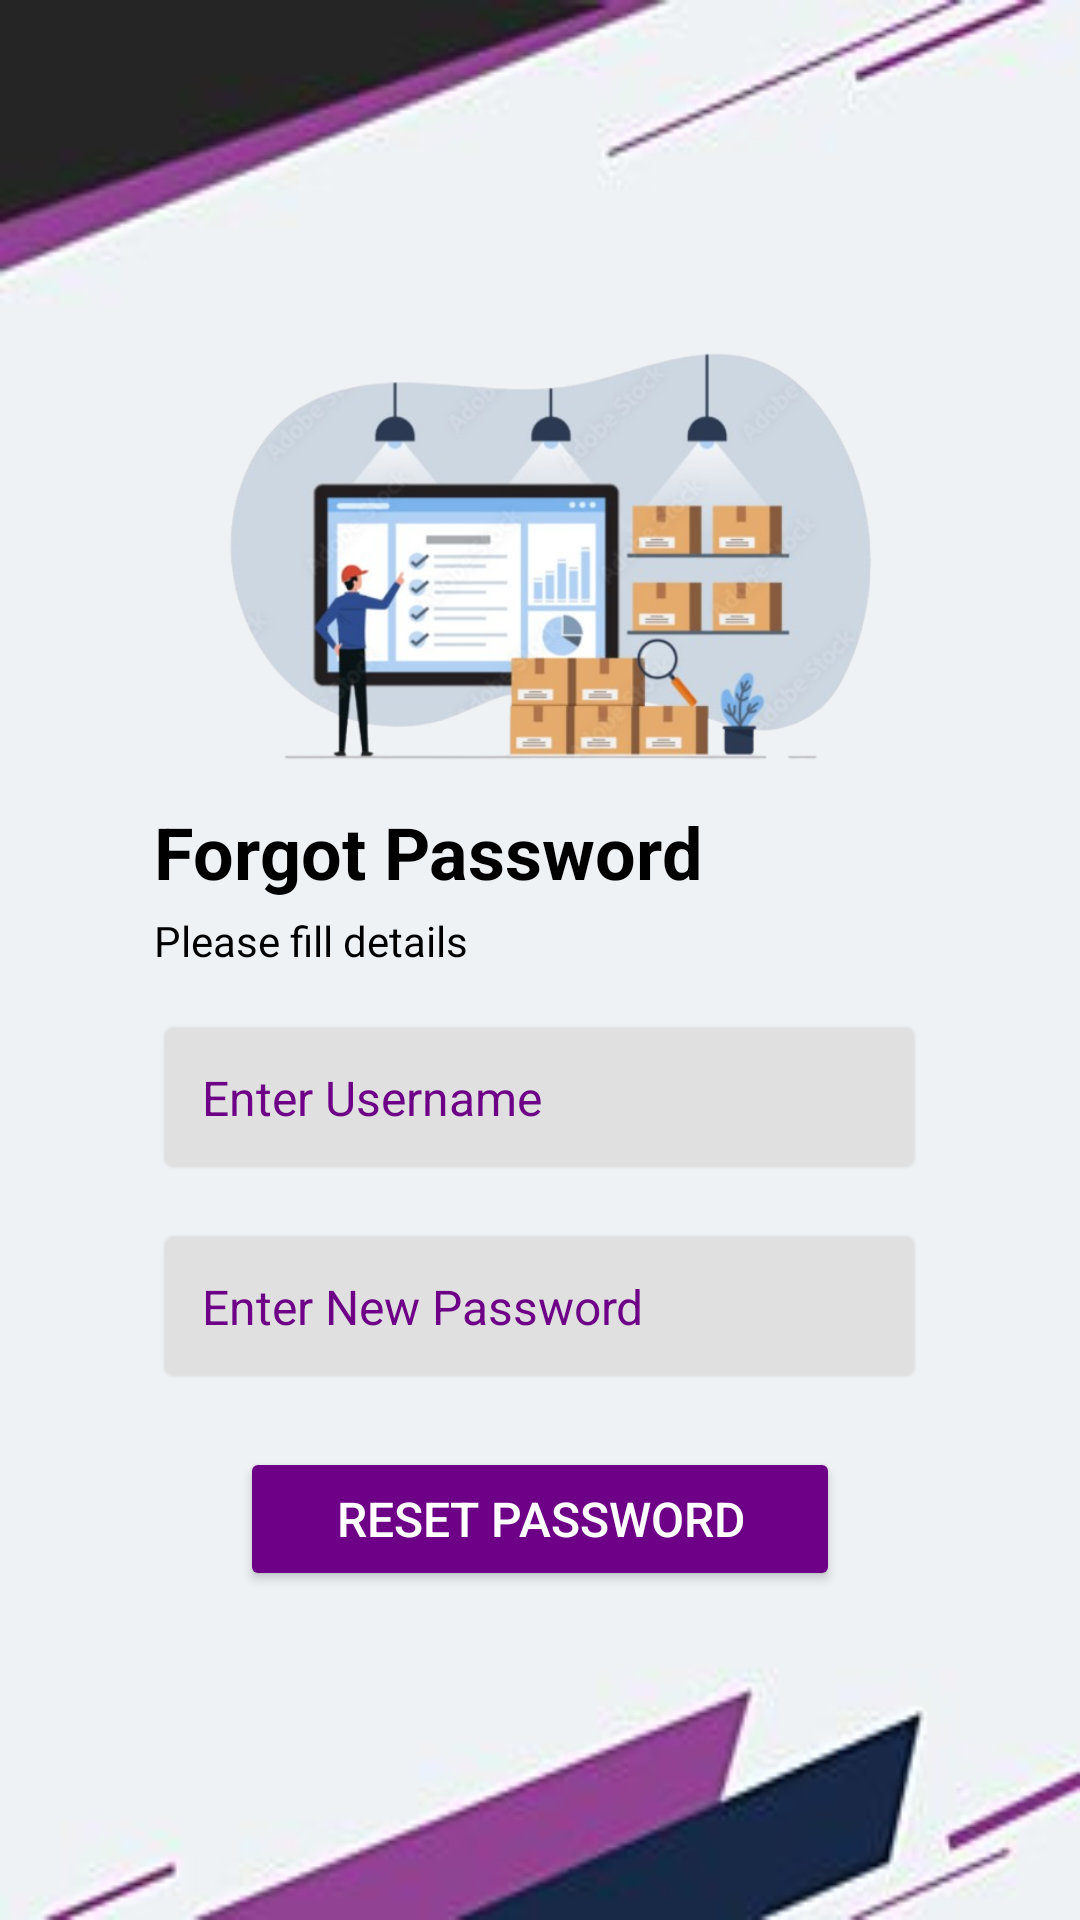

Reconstruct the res/layout file that produces this screen, plus the resources it refers to.
<!-- AndroidManifest.xml: application theme Theme.Warehub -->
<!-- res/layout/activity_forgot_password.xml -->
<?xml version="1.0" encoding="utf-8"?>
<LinearLayout xmlns:android="http://schemas.android.com/apk/res/android"
    xmlns:app="http://schemas.android.com/apk/res-auto"
    android:layout_width="match_parent"
    android:layout_height="match_parent"
    android:background="@drawable/bg"
    android:orientation="vertical"
    android:gravity="center"
    android:padding="16dp">

    
    <ImageView
        android:id="@+id/loginImage"
        android:layout_width="300dp"
        android:layout_height="150dp"
        android:src="@drawable/sign"
        android:contentDescription="Login Image"
        android:layout_gravity="center" />

    
    <TextView
        android:layout_width="257dp"
        android:layout_height="wrap_content"
        android:text="Forgot Password"
        android:textSize="24sp"
        android:textStyle="bold"
        android:textColor="@android:color/black"
        android:layout_marginTop="8dp" />

    
    <TextView
        android:layout_width="257dp"
        android:layout_height="wrap_content"
        android:text="Please fill details"
        android:textColor="@android:color/black"
        android:textSize="14sp"
        android:layout_marginTop="4dp" />

    <EditText
        android:id="@+id/username"
        android:layout_width="257dp"
        android:layout_height="wrap_content"
        android:hint="Enter Username"
        android:textColorHint="@color/primary_color"
        android:padding="16dp"
        android:textColor="#000000"
        android:background="@android:drawable/editbox_background"
        android:backgroundTint="#E0E0E0"
        android:textSize="16sp"
        android:layout_marginBottom="16dp"
        android:elevation="4dp"
        android:layout_marginLeft="16dp"
        android:layout_marginRight="16dp"
        android:layout_marginTop="16dp"
        />

    <EditText
        android:id="@+id/newPassword"
        android:layout_width="257dp"
        android:layout_height="wrap_content"
        android:hint="Enter New Password"
        android:inputType="textPassword"
        android:textColorHint="@color/primary_color"
        android:padding="16dp"
        android:textColor="#000000"
        android:background="@android:drawable/editbox_background"
        android:backgroundTint="#E0E0E0"
        android:textSize="16sp"
        android:layout_marginBottom="20dp"
        android:elevation="4dp"
        android:layout_below="@id/username"
        android:layout_marginLeft="16dp"
        android:layout_marginRight="16dp"
        />

    <Button
        android:id="@+id/btnResetPassword"
        android:layout_width="200dp"
        android:layout_height="wrap_content"
        android:text="Reset Password"
        android:textColor="#FFFFFF"
        android:backgroundTint="@color/primary_color"
        android:padding="12dp"
        android:textSize="16sp"
        android:layout_below="@id/newPassword"
        android:layout_marginTop="0dp"
        android:layout_marginLeft="16dp"
        android:layout_marginRight="16dp"
        android:elevation="4dp"
        android:layout_gravity="center"/>

</LinearLayout>
<!-- resources referenced by this layout -->
<resources>
  <color name="primary_color">#6E0087</color>
  <!-- drawable bg: jpg bitmap (drawable, 5395 bytes) -->
  <!-- drawable sign: png bitmap (drawable, 185675 bytes) -->
  <style name="Theme.Warehub" parent="Base.Theme.Warehub" />
  <style name="Base.Theme.Warehub" parent="Theme.Material3.DayNight.NoActionBar">
          
          
          <item name="android:textColor">@color/black</item>
  
      </style>
  <color name="black">#FF000000</color>
</resources>
